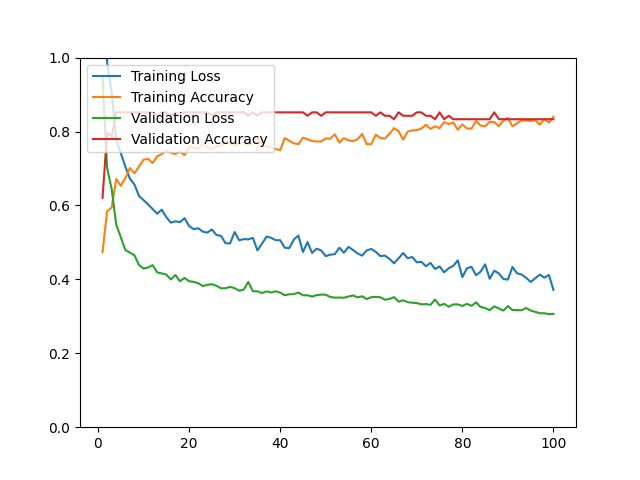

Source data for this figure (header and first rows):
epoch, loss, acc, val_loss, val_acc
1, 1.257, 0.4743, 0.9467, 0.6204
2, 0.9880, 0.5842, 0.7014, 0.7963
3, 0.9055, 0.5945, 0.6445, 0.7870
4, 0.7788, 0.6715, 0.5484, 0.8519
5, 0.7418, 0.6530, 0.5140, 0.8519
6, 0.7052, 0.6735, 0.4797, 0.8519
7, 0.6726, 0.7012, 0.4725, 0.8519
8, 0.6568, 0.6869, 0.4652, 0.8519
9, 0.6256, 0.7053, 0.4390, 0.8519
10, 0.6143, 0.7238, 0.4291, 0.8519
11, 0.6028, 0.7259, 0.4321, 0.8519
12, 0.5901, 0.7146, 0.4386, 0.8519
13, 0.5776, 0.7331, 0.4188, 0.8426
14, 0.5886, 0.7392, 0.4161, 0.8519
15, 0.5684, 0.7485, 0.4129, 0.8519
16, 0.5534, 0.7423, 0.3997, 0.8426
17, 0.5572, 0.7392, 0.4119, 0.8519
18, 0.5548, 0.7454, 0.3950, 0.8426
19, 0.5656, 0.7361, 0.4039, 0.8519
20, 0.5442, 0.7587, 0.3949, 0.8519
21, 0.5359, 0.7567, 0.3935, 0.8519
22, 0.5382, 0.7526, 0.3897, 0.8519
23, 0.5292, 0.7669, 0.3818, 0.8519
24, 0.5265, 0.7577, 0.3852, 0.8519
25, 0.5350, 0.7526, 0.3870, 0.8426
26, 0.5201, 0.7598, 0.3826, 0.8519
27, 0.5177, 0.7608, 0.3758, 0.8519
28, 0.4978, 0.7741, 0.3761, 0.8519
29, 0.4972, 0.7669, 0.3797, 0.8519
30, 0.5280, 0.7618, 0.3761, 0.8519
31, 0.5057, 0.7680, 0.3692, 0.8519
32, 0.5089, 0.7690, 0.3724, 0.8519
33, 0.5082, 0.7649, 0.3929, 0.8426
34, 0.5124, 0.7659, 0.3679, 0.8519
35, 0.4786, 0.7813, 0.3678, 0.8426
36, 0.4962, 0.7639, 0.3629, 0.8519
37, 0.5156, 0.7587, 0.3675, 0.8519
38, 0.5126, 0.7567, 0.3643, 0.8519
39, 0.5060, 0.7526, 0.3678, 0.8519
40, 0.5059, 0.7495, 0.3641, 0.8519
41, 0.4856, 0.7823, 0.3570, 0.8519
42, 0.4846, 0.7752, 0.3596, 0.8519
43, 0.5078, 0.7680, 0.3601, 0.8519
44, 0.5185, 0.7659, 0.3643, 0.8519
45, 0.4740, 0.7834, 0.3569, 0.8519
46, 0.5010, 0.7793, 0.3571, 0.8426
47, 0.4715, 0.7741, 0.3535, 0.8519
48, 0.4829, 0.7731, 0.3573, 0.8519
49, 0.4785, 0.7731, 0.3587, 0.8426
50, 0.4629, 0.7813, 0.3585, 0.8519
51, 0.4668, 0.7803, 0.3522, 0.8519
52, 0.4683, 0.7926, 0.3505, 0.8519
53, 0.4856, 0.7700, 0.3508, 0.8519
54, 0.4721, 0.7823, 0.3503, 0.8519
55, 0.4880, 0.7762, 0.3537, 0.8519
56, 0.4794, 0.7741, 0.3564, 0.8519
57, 0.4701, 0.7793, 0.3513, 0.8519
58, 0.4641, 0.7936, 0.3543, 0.8519
59, 0.4784, 0.7659, 0.3466, 0.8519
60, 0.4822, 0.7659, 0.3518, 0.8519
... 40 more rows
